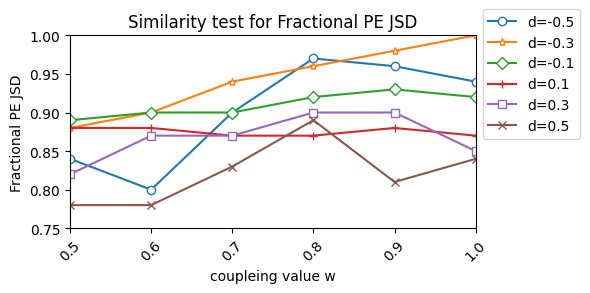

Source code (Python):
# encoding=utf-8
import matplotlib.pyplot as plt
from pylab import *                                 #支持中文
mpl.rcParams['font.sans-serif'] = ['SimHei']

names = ['0.5','0.6','0.7','0.8','0.9','1.0']#横坐标
x = range(len(names))
# JSD
#y = [0.008010576,0.004968287,0.004303913,0.006041267,0.006150513,0.008580232]
#y1=[0.005183132,0.00611537,0.006500338,0.00526916,0.00549552,0.006976469]
#y2=[0.005412676,0.00449054,0.004649172,0.005069015,0.004178211,0.005510701]
#y3=[0.004587355,0.005748208,0.006297116,0.006792972,0.006900773,0.006599003]
#y4=[0.0081192,0.008376743,0.008382899,0.009181676,0.010038209,0.009179388]
#y5=[0.008010576,0.00670865,0.006507468,0.007297756,0.008502907,0.008733585]

# JSDa
#y = [0.357574981,0.412650301,0.300760317,0.447802235,0.496806247,0.674055623]
#y1 = [0.519842397,0.600465781,0.56724697,0.614554537,0.48738783,0.660234146]
#y2 = [0.365713504,0.374328623,0.479564723,0.498741369,0.326173767,0.506224335]
#y3 = [0.397760613,0.440515623,0.346459148,0.395438915,0.551435946,0.525973491]
#y4 = [0.576545573,0.592681443,0.4633774,0.517131513,0.523801752,0.5150617]
#y5 = [0.446460103,0.339029477,0.489899135,0.575556704,0.622527077,0.649444666]

# PE JSD
#y = [0.06,0.10,0.94,0.61,0.92,0.96]
#y1 = [0.16,0.15,0.27,0.21,0.90,0.95]
#y2 = [0.23,0.36,0.35,0.41,0.52,0.57]
#y3 = [0.22,0.28,0.19,0.21,0.24,0.21]
#y4 = [0.03,0.07,0.04,0.06,0.15,0.06]
#y5 = [0.28,0.24,0.28,0.36,0.26,0.33]

# PE JSDa
y = [0.84,0.80,0.90,0.97,0.96,0.94]
y1 = [0.88,0.90,0.94,0.96,0.98,1.00]
y2 = [0.89,0.90,0.90,0.92,0.93,0.92]
y3 = [0.88,0.88,0.87,0.87,0.88,0.87]
y4 = [0.82,0.87,0.87,0.90,0.90,0.85]
y5 = [0.78,0.78,0.83,0.89,0.81,0.84]


#plt.plot(x, y, 'ro-')
#plt.plot(x, y1, 'bo-')
#pl.xlim(-1, 11)  # 限定横轴的范围
#pl.ylim(-1, 110)  # 限定纵轴的范围

plt.figure(figsize=(6,3))
plt.plot(x, y,  marker='o',mfc='w', ms=6,label=u'd=-0.5')
plt.plot(x, y1, marker='*',mfc='w', ms=6,label=u'd=-0.3')
plt.plot(x, y2, marker='D',mfc='w', ms=6,label=u'd=-0.1')
plt.plot(x, y3, marker='+',mfc='w', ms=6,label=u'd=0.1')
plt.plot(x, y4, marker='s',mfc='w', ms=6,label=u'd=0.3')
plt.plot(x, y5, marker='x',mfc='w', ms=6,label=u'd=0.5')
#plt.legend(loc='center left')  # 让图例生效
plt.legend(loc='center left', bbox_to_anchor=(1,0.8))
plt.xticks(x, names, rotation=45)
plt.margins(0)
plt.subplots_adjust(bottom=0.15)

#限定纵轴的范围
# JSD
#plt.ylim(0.002, 0.012)
#plt.xlabel("coupleing value w") #X轴标签题目
#plt.ylabel("JSD") #Y轴标签题目
#plt.title("Similarity test for JSD") #图标题

# JSDa
#plt.ylim(0.3, 0.8)
#plt.xlabel("coupleing value w") #X轴标签题目
#plt.ylabel("Fractional JSD") #Y轴标签题目
#plt.title("Similarity test for Fractional JSD") #图标题

# PE JSD
#plt.ylim(0, 1)
#plt.xlabel("coupleing value w") #X轴标签题目
#plt.ylabel("PE JSD") #Y轴标签题目
#plt.title("Similarity test for PE JSD") #图标题

# PE JSDa
plt.ylim(0.75, 1)
plt.xlabel("coupleing value w") #X轴标签题目
plt.ylabel("Fractional PE JSD") #Y轴标签题目
plt.title("Similarity test for Fractional PE JSD") #图标题

#pl.xlim(-1, 11)  # 限定横轴的范围


plt.tight_layout()
plt.show()

'''
,w=0.5,w=0.6,w=0.7,w=0.8,w=0.9,w=1.0
d=-0.5,0.008010576,0.004968287,0.004303913,0.006041267,0.006150513,0.008580232
d=-0.3,0.005183132,0.00611537,0.006500338,0.00526916,0.00549552,0.006976469
d=-0.1,0.005412676,0.00449054,0.004649172,0.005069015,0.004178211,0.005510701
d=0.1,0.004587355,0.005748208,0.006297116,0.006792972,0.006900773,0.006599003
d=0.3,0.0081192,0.008376743,0.008382899,0.009181676,0.010038209,0.009179388
d=0.5,0.008010576,0.00670865,0.006507468,0.007297756,0.008502907,0.008733585
'''